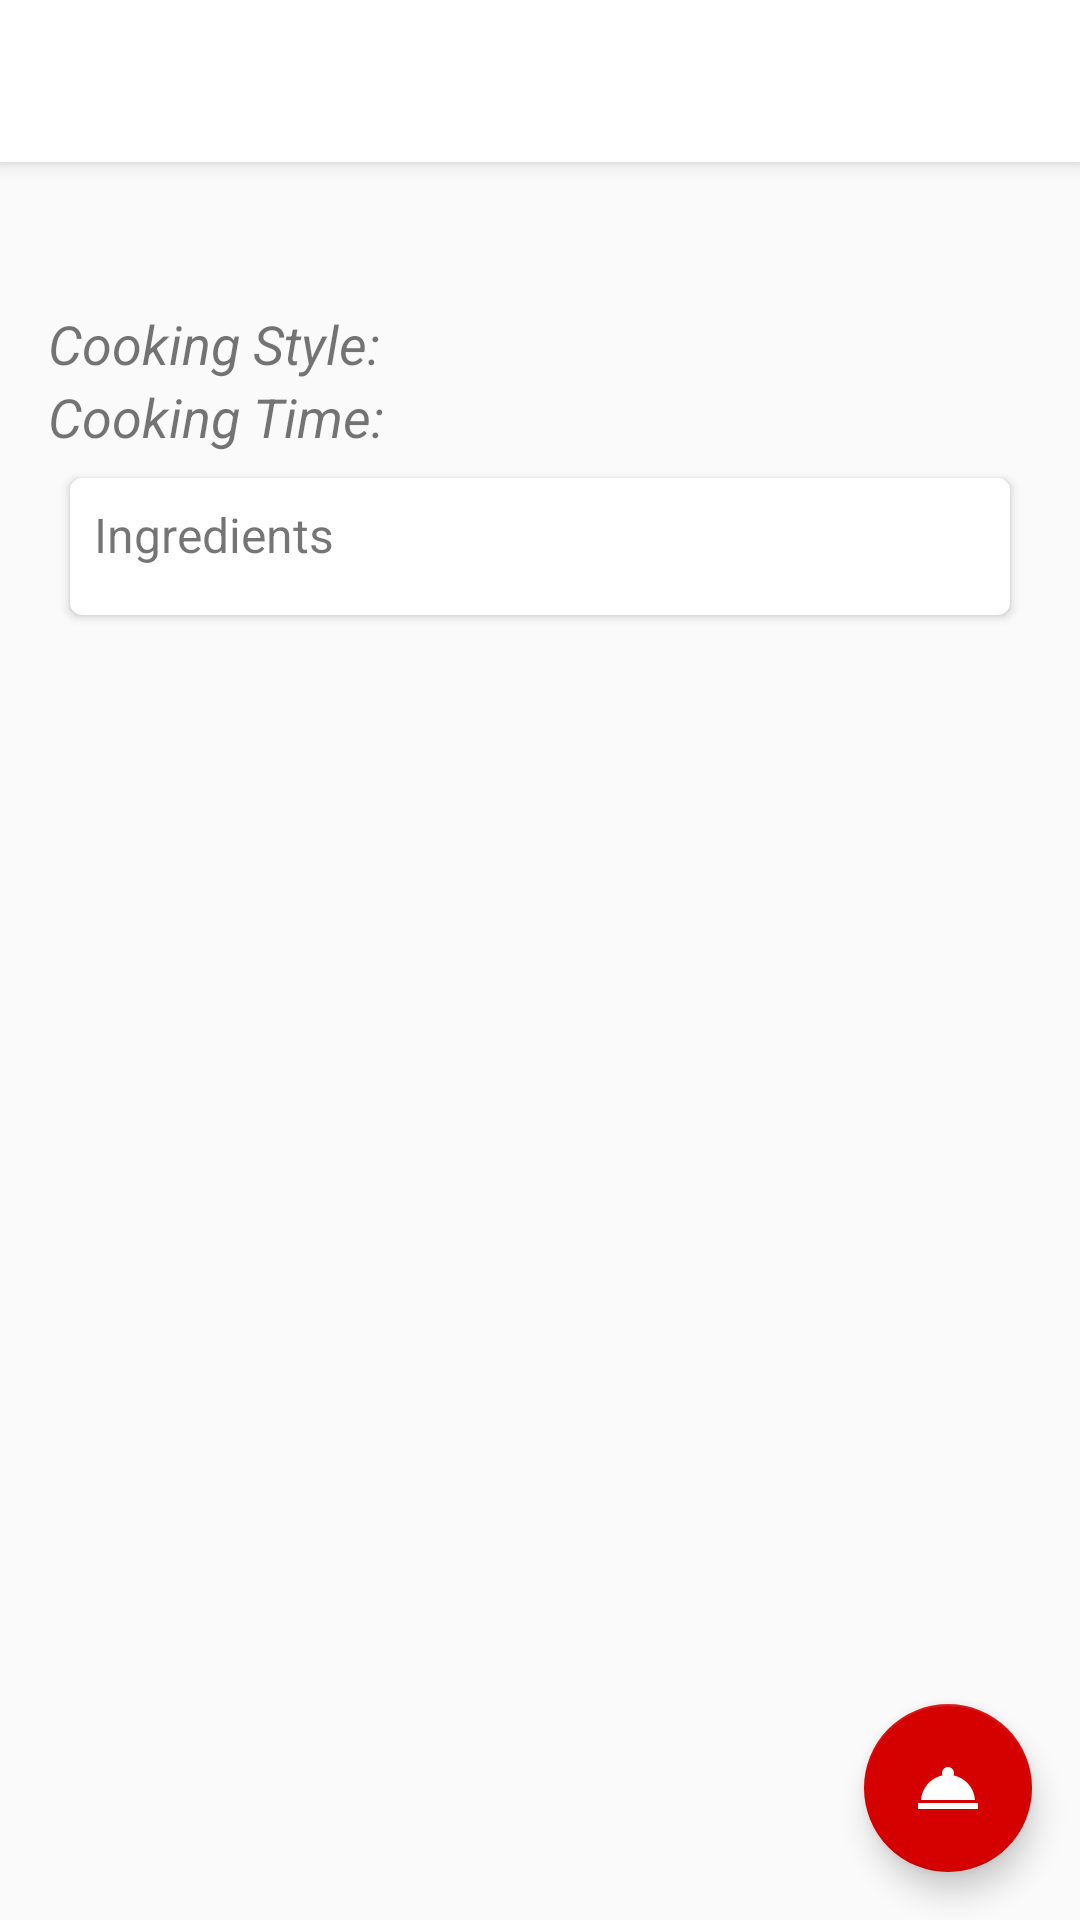

The Android layout XML behind this screen, and the referenced resources:
<!-- AndroidManifest.xml: application theme CutTheme -->
<!-- res/layout/activity_recipe.xml -->
<?xml version="1.0" encoding="utf-8"?>
<android.support.design.widget.CoordinatorLayout xmlns:android="http://schemas.android.com/apk/res/android"
	xmlns:app="http://schemas.android.com/apk/res-auto"
	xmlns:tools="http://schemas.android.com/tools"
	android:layout_width="match_parent"
	android:layout_height="match_parent"
	tools:context=".ui.activity.RecipeActivity">

	<android.support.design.widget.AppBarLayout
		android:layout_width="match_parent"
		android:layout_height="wrap_content">

		<android.support.v7.widget.Toolbar
			android:id="@+id/toolbar"
			android:layout_width="match_parent"
			android:layout_height="@dimen/toolbar_height"
			android:transitionName="recipe name" />
	</android.support.design.widget.AppBarLayout>

	<android.support.v4.widget.NestedScrollView
		android:layout_width="match_parent"
		android:layout_height="wrap_content"
		app:layout_behavior="@string/appbar_scrolling_view_behavior">

		<android.support.constraint.ConstraintLayout
			android:layout_width="match_parent"
			android:layout_height="wrap_content"
			android:layout_margin="@dimen/activity_default_margin">

			<TextView
				android:id="@+id/txt_description"
				android:layout_width="match_parent"
				android:layout_height="wrap_content"
				android:textSize="@dimen/text_size_default"
				tools:text="This method allows the meat to keep its juices and prevents the spice from burning." />

			<TextView
				android:id="@+id/lbl_cooking_style"
				android:layout_width="wrap_content"
				android:layout_height="wrap_content"
				android:layout_marginTop="@dimen/margin_default"
				android:text="@string/cooking_style_label"
				android:textSize="18sp"
				android:textStyle="italic"
				app:layout_constraintTop_toBottomOf="@id/txt_description" />

			<TextView
				android:id="@+id/txt_cooking_style"
				android:layout_width="wrap_content"
				android:layout_height="wrap_content"
				android:layout_marginStart="@dimen/margin_small"
				android:textSize="@dimen/text_size_default"
				android:textStyle="bold"
				app:layout_constraintLeft_toRightOf="@id/lbl_cooking_style"
				app:layout_constraintTop_toTopOf="@id/lbl_cooking_style"
				tools:text="hot smoking" />

			<TextView
				android:id="@+id/lbl_duration"
				android:layout_width="wrap_content"
				android:layout_height="wrap_content"
				android:text="@string/cooking_time_label"
				android:textSize="@dimen/text_size_default"
				android:textStyle="italic"
				app:layout_constraintTop_toBottomOf="@id/lbl_cooking_style" />

			<TextView
				android:id="@+id/txt_duration"
				android:layout_width="wrap_content"
				android:layout_height="wrap_content"
				android:layout_marginStart="@dimen/margin_small"
				android:textSize="@dimen/text_size_default"
				android:textStyle="bold"
				app:layout_constraintLeft_toRightOf="@id/lbl_duration"
				app:layout_constraintTop_toTopOf="@id/lbl_duration"
				tools:text="45 min" />

			<android.support.v7.widget.CardView
				android:layout_width="match_parent"
				android:layout_height="wrap_content"
				android:layout_margin="@dimen/margin_small"
				android:maxHeight="500dp"
				app:cardCornerRadius="4dp"
				app:cardUseCompatPadding="true"
				app:layout_constraintTop_toBottomOf="@id/lbl_duration">

				<LinearLayout
					android:layout_width="match_parent"
					android:layout_height="wrap_content"
					android:orientation="vertical"
					android:padding="@dimen/margin_default">

					<TextView
						android:layout_width="match_parent"
						android:layout_height="wrap_content"
						android:text="@string/ingredients_title"
						android:textSize="16sp" />

					<android.support.v7.widget.RecyclerView
						android:id="@+id/recyclerview"
						android:layout_width="match_parent"
						android:layout_height="wrap_content"
						android:layout_marginTop="@dimen/margin_default" />
				</LinearLayout>
			</android.support.v7.widget.CardView>

		</android.support.constraint.ConstraintLayout>

	</android.support.v4.widget.NestedScrollView>

	<TextView
		android:id="@+id/txt_author"
		android:layout_width="wrap_content"
		android:layout_height="wrap_content"
		android:layout_gravity="bottom|start"
		android:layout_margin="@dimen/margin_large"
		android:textSize="@dimen/text_size_default" />

	<android.support.design.widget.FloatingActionButton
		android:id="@+id/btn_cook"
		style="@style/FloatingActionButton"
		android:layout_gravity="bottom|end"
		android:src="@drawable/ic_cook_service_white_24dp" />

</android.support.design.widget.CoordinatorLayout>
<!-- resources referenced by this layout -->
<resources>
  <dimen name="activity_default_margin">16dp</dimen>
  <dimen name="margin_default">8dp</dimen>
  <dimen name="margin_large">16dp</dimen>
  <dimen name="margin_small">4dp</dimen>
  <dimen name="text_size_default">18sp</dimen>
  <dimen name="toolbar_height">54dp</dimen>
  <!-- drawable ic_cook_service_white_24dp (drawable) -->
  <vector xmlns:android="http://schemas.android.com/apk/res/android"
  	android:width="24dp"
  	android:height="24dp"
  	android:tint="#FFFFFF"
  	android:viewportHeight="24.0"
  	android:viewportWidth="24.0">
  	<path
  		android:fillColor="#FF000000"
  		android:pathData="M2,17h20v2L2,19zM13.84,7.79c0.1,-0.24 0.16,-0.51 0.16,-0.79 0,-1.1 -0.9,-2 -2,-2s-2,0.9 -2,2c0,0.28 0.06,0.55 0.16,0.79C6.25,8.6 3.27,11.93 3,16h18c-0.27,-4.07 -3.25,-7.4 -7.16,-8.21z" />
  </vector>
  <string name="cooking_style_label">Cooking Style:</string>
  <string name="cooking_time_label">Cooking Time:</string>
  <string name="ingredients_title">Ingredients</string>
  <style name="FloatingActionButton">
  		<item name="android:layout_width">wrap_content</item>
  		<item name="android:layout_height">wrap_content</item>
  		<item name="android:layout_margin">16dp</item>
  	</style>
  <style name="CutTheme" parent="Theme.AppCompat.Light.NoActionBar">
  		
  		<item name="colorPrimary">@color/white</item>
  		<item name="colorPrimaryDark">@color/colorPrimaryDark</item>
  		<item name="colorAccent">@color/colorAccent</item>
  		<item name="android:windowContentTransitions">true</item>
  		<item name="android:windowExitTransition">@transition/activity_exit</item>
  	</style>
  <color name="white">#ffffff</color>
  <color name="colorPrimaryDark">#000000</color>
  <color name="colorAccent">#D50000</color>
</resources>
